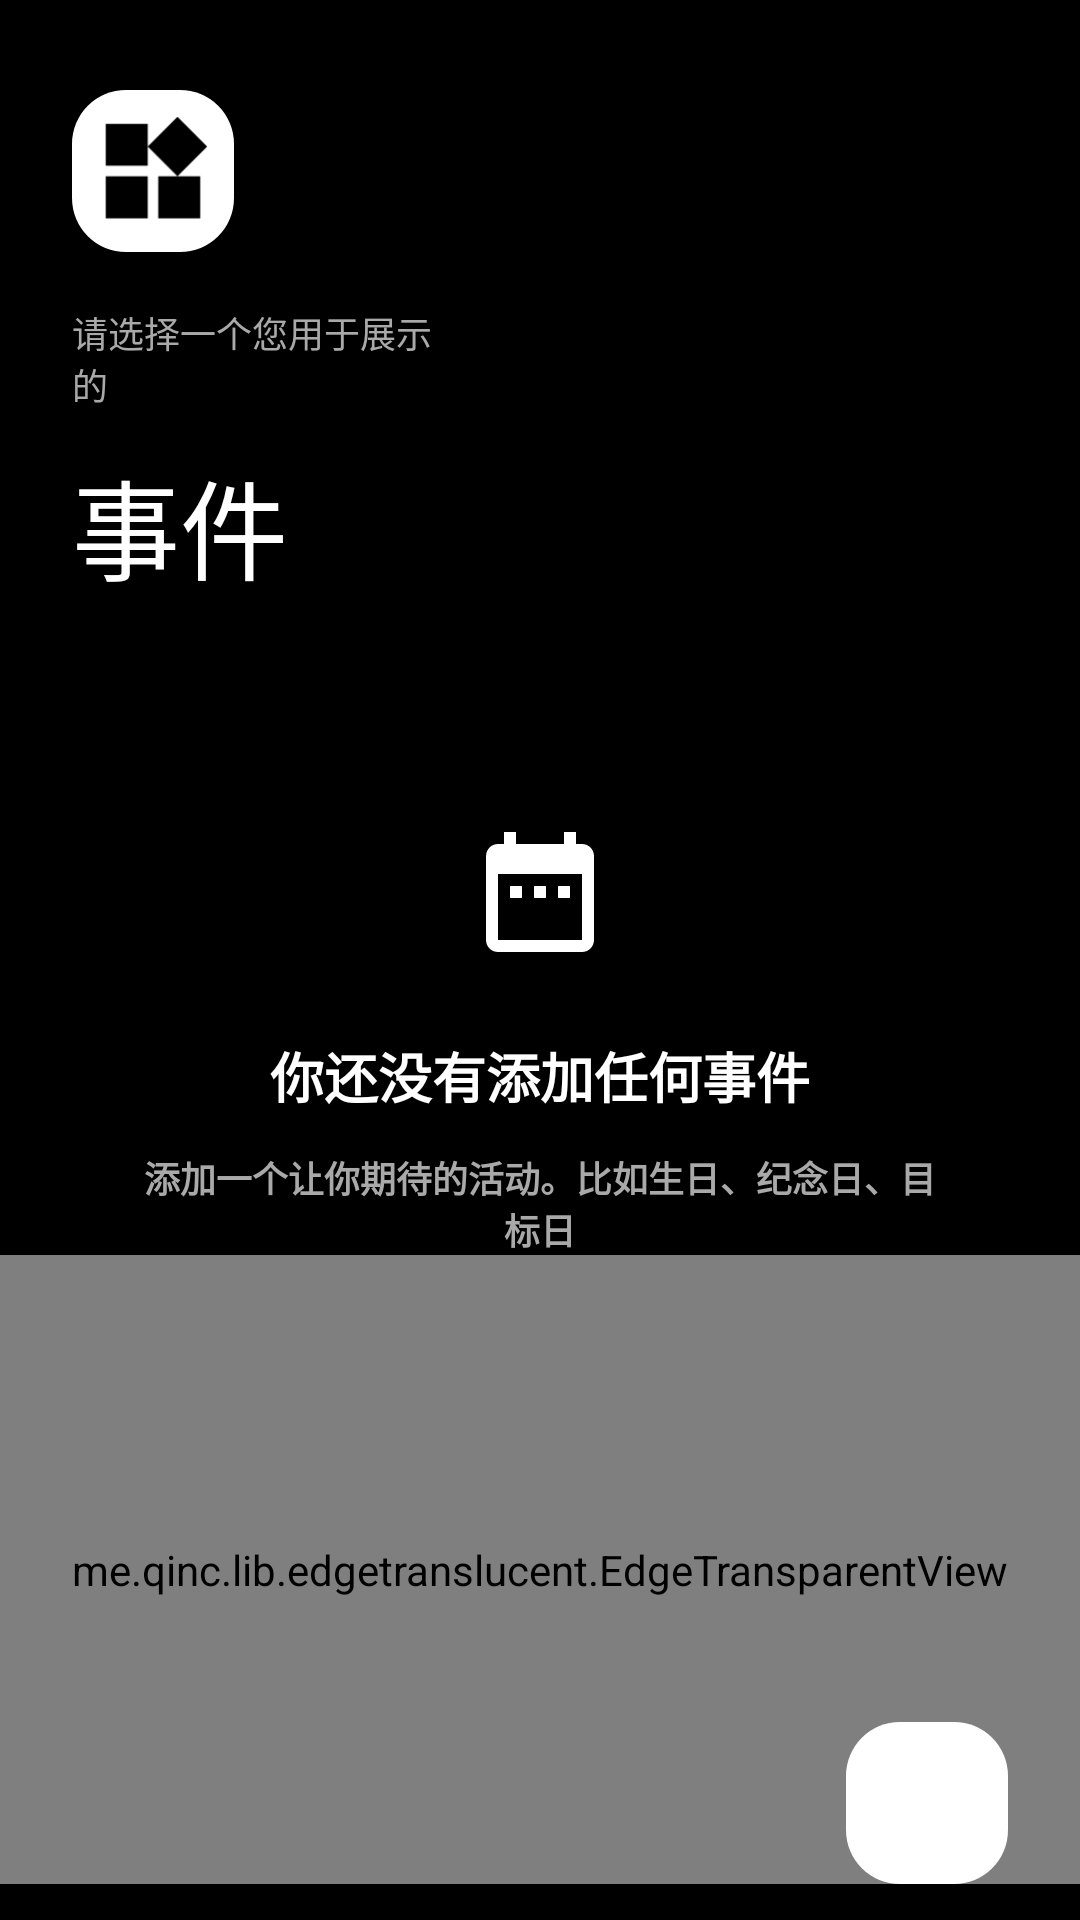

Android layout source for this screen:
<!-- AndroidManifest.xml: application theme Theme.DaysMatter -->
<!-- res/layout/activity_wait_app_widget_configure.xml -->
<?xml version="1.0" encoding="utf-8"?>
<FrameLayout xmlns:android="http://schemas.android.com/apk/res/android"
    xmlns:app="http://schemas.android.com/apk/res-auto"
    xmlns:htext="http://schemas.android.com/apk/res-auto"
    xmlns:tools="http://schemas.android.com/tools"
    android:layout_width="match_parent"
    android:layout_height="match_parent"
    android:background="@color/black"
    tools:context=".activities.WaitAppWidgetConfigure">

    <LinearLayout
        android:id="@+id/wConfig_LL1"
        android:layout_width="match_parent"
        android:layout_height="match_parent"
        android:orientation="vertical">

        <LinearLayout
            android:layout_width="match_parent"
            android:layout_height="wrap_content"
            android:orientation="horizontal"
            android:layout_marginTop="24dp"
            android:layout_marginStart="24dp"
            android:layout_marginEnd="24dp"
            android:layout_marginBottom="24dp"
            android:weightSum="10"
            android:baselineAligned="false">

            <LinearLayout
                android:layout_width="0dp"
                android:layout_height="wrap_content"
                android:orientation="vertical"
                android:layout_weight="4">

                <ImageView
                    android:layout_width="54dp"
                    android:layout_height="54dp"
                    android:layout_marginTop="6dp"
                    android:layout_marginBottom="6dp"
                    android:padding="6dp"
                    android:src="@drawable/ic_baseline_widgets_24"
                    android:background="@drawable/widget_icon_round_bg">
                </ImageView>

                <TextView
                    android:layout_width="wrap_content"
                    android:layout_height="wrap_content"
                    android:layout_gravity="center_vertical"
                    android:layout_marginVertical="12dp"
                    android:text="请选择一个您用于展示的"
                    android:textColor="@color/grey"
                    android:textSize="12sp">
                </TextView>

                <TextView
                    android:layout_width="wrap_content"
                    android:layout_height="wrap_content"
                    android:layout_gravity="center_vertical"
                    android:text="事件"
                    android:textColor="@color/white"
                    android:textSize="36sp">
                </TextView>
            </LinearLayout>
        </LinearLayout>

        <LinearLayout
            android:id="@+id/wConfig_LL2"
            android:layout_width="match_parent"
            android:layout_height="match_parent"
            android:orientation="vertical"
            android:layout_marginBottom="12dp">

            <LinearLayout
                android:id="@+id/wConfigNoMatter_LL"
                android:layout_width="match_parent"
                android:layout_height="wrap_content"
                android:orientation="vertical"
                android:layout_marginTop="48dp"
                android:layout_marginHorizontal="48dp">

                <ImageView
                    android:layout_width="wrap_content"
                    android:layout_height="wrap_content"
                    android:src="@drawable/ic_baseline_date_range_24"
                    android:layout_gravity="center"
                    android:layout_marginBottom="24dp">
                </ImageView>

                <TextView
                    android:layout_width="match_parent"
                    android:layout_height="match_parent"
                    android:gravity="center"
                    android:layout_marginBottom="12dp"
                    android:text="你还没有添加任何事件"
                    android:textStyle="bold"
                    android:textColor="@color/white"
                    android:textSize="18sp">
                </TextView>

                <TextView
                    android:layout_width="match_parent"
                    android:layout_height="match_parent"
                    android:gravity="center"
                    android:text="添加一个让你期待的活动。比如生日、纪念日、目标日"
                    android:textStyle="bold"
                    android:textColor="@color/grey"
                    android:textSize="12sp">
                </TextView>
            </LinearLayout>

            <me.qinc.lib.edgetranslucent.EdgeTransparentView
                android:layout_width="match_parent"
                android:layout_height="match_parent"
                app:edge_width="10dp"
                app:edge_position="top|bottom">

                <androidx.recyclerview.widget.RecyclerView
                    android:id="@+id/wConfigMatters_recyclerView"
                    android:layout_width="match_parent"
                    android:layout_height="match_parent"
                    android:layout_marginTop="0dp"
                    android:layout_marginHorizontal="24dp">
                </androidx.recyclerview.widget.RecyclerView>
            </me.qinc.lib.edgetranslucent.EdgeTransparentView>
        </LinearLayout>
    </LinearLayout>

    <ImageView
        android:id="@+id/wConfigAddMatter_imageView"
        android:layout_width="54dp"
        android:layout_height="54dp"
        android:layout_gravity="end|bottom"
        android:layout_marginVertical="12dp"
        android:layout_marginEnd="24dp"
        android:padding="12dp"
        android:src="@drawable/ic_baseline_add_24"
        android:background="@drawable/widget_icon_round_bg">
    </ImageView>
</FrameLayout>
<!-- resources referenced by this layout -->
<resources>
  <color name="black">#FF000000</color>
  <color name="grey">#A9A9A9</color>
  <color name="white">#FFFFFFFF</color>
  <!-- drawable ic_baseline_date_range_24 (drawable) -->
  <vector android:height="48dp" android:tint="#FFFFFF"
      android:viewportHeight="24" android:viewportWidth="24"
      android:width="48dp" xmlns:android="http://schemas.android.com/apk/res/android">
      <path android:fillColor="@android:color/white" android:pathData="M9,11L7,11v2h2v-2zM13,11h-2v2h2v-2zM17,11h-2v2h2v-2zM19,4h-1L18,2h-2v2L8,4L8,2L6,2v2L5,4c-1.11,0 -1.99,0.9 -1.99,2L3,20c0,1.1 0.89,2 2,2h14c1.1,0 2,-0.9 2,-2L21,6c0,-1.1 -0.9,-2 -2,-2zM19,20L5,20L5,9h14v11z"/>
  </vector>
  <!-- drawable ic_baseline_widgets_24 (drawable) -->
  <vector android:height="36dp" android:tint="@color/black"
      android:viewportHeight="24" android:viewportWidth="24"
      android:width="36dp" xmlns:android="http://schemas.android.com/apk/res/android">
      <path android:fillColor="@android:color/black" android:pathData="M13,13v8h8v-8h-8zM3,21h8v-8L3,13v8zM3,3v8h8L11,3L3,3zM16.66,1.69L11,7.34 16.66,13l5.66,-5.66 -5.66,-5.65z"/>
  </vector>
  <!-- drawable widget_icon_round_bg (drawable) -->
  <?xml version="1.0" encoding="utf-8"?>
  <shape xmlns:android="http://schemas.android.com/apk/res/android">
      <corners android:radius="18dp"></corners>
      <solid android:color="@color/white"></solid>
  </shape>
  <style name="Theme.DaysMatter" parent="Theme.MaterialComponents.DayNight.DarkActionBar">
          
          <item name="colorPrimary">@color/black</item>
          <item name="colorPrimaryVariant">@color/black</item>
          <item name="colorOnPrimary">@color/white</item>
          
          <item name="colorSecondary">@color/black</item>
          <item name="colorSecondaryVariant">@color/teal_700</item>
          <item name="colorOnSecondary">@color/black</item>
          
          <item name="android:statusBarColor" tools:targetApi="l">?attr/colorPrimaryVariant</item>
          
      </style>
  <color name="teal_700">#FF018786</color>
</resources>
